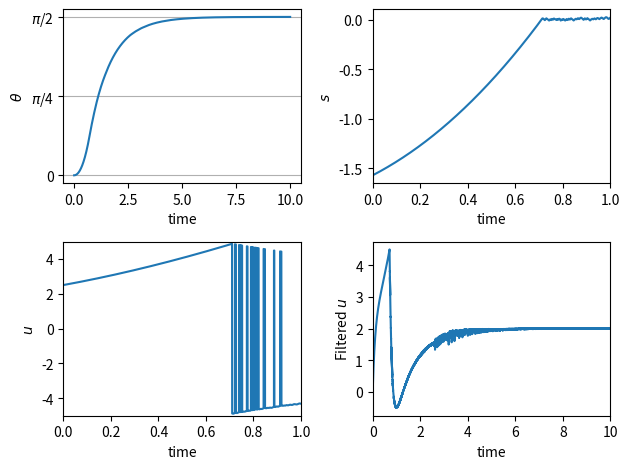

The matplotlib source for this figure:
import matplotlib.pyplot as plt
import numpy as np
from scipy.integrate import solve_ivp

# Define the model
class Pendulum:
    def __init__(self,b,c) -> None:
        self.b=b;self.c=c
    def rhs(self,t:float,x:np.ndarray):
        x1,x2 = x.tolist()
        dx1=x2 
        dx2=-np.cos(x1)-self.b*x2+self.c*self.control(x1,x2)
        return np.array([dx1,dx2])
    def rhs2(self,t:float,x:np.ndarray):
        # pass sliding model control to a filter 1/(0.1s+1)
        x1,x2,u = x.tolist()
        dx1=x2
        u0=self.control(x1,x2)
        du=1/0.1*(u0-u)
        #TODO: Should we use the filtered u as control input? 
        # The textbook only discusses the filtered u and doesn't mention 
        # whether we should use the filtered u in simulation or not.
        # From simulation, we can see the chattering phenomenon still exists
        # and even worse when use the filtered u 
        # change u0 to u in the next line to see the difference
        dx2=-np.cos(x1)-self.b*x2+self.c*u0
        return np.array([dx1,dx2,du])
    def control(self,x1,x2):
        s=x1+x2
        u=-(2.5+2*np.abs(x2))*np.sign(s)
        return u
    def state_to_output(x1,x2):
        theta=x1+np.pi/2
        dtheta=x2
        return (theta,dtheta)
    def output_to_state(theta,dtheta):
        x1=theta-np.pi/2
        x2=dtheta
        return (x1,x2)
    
b=0.01
c=0.5
theta0=dtheta0=0
x0=Pendulum.output_to_state(theta0,dtheta0)
p=Pendulum(b,c)
#%%
sol=solve_ivp(p.rhs,[0,10],np.array(x0),t_eval=np.linspace(0,10,int(1e5)))
#%%
sol2=solve_ivp(p.rhs2,[0,10],np.array([*x0,0]),t_eval=np.linspace(0,10,int(1e6)))

#%%
plt.subplot(2,2,1)
(theta,dtheta)=Pendulum.state_to_output(sol.y[0,:],sol.y[1,:])
plt.plot(sol.t,theta)
plt.ylabel("$\\theta$")
plt.xlabel("time")
plt.yticks([0,np.pi/4,np.pi/2],["0","$\\pi$/4","$\\pi$/2"])
plt.grid(axis="y")

plt.subplot(2,2,2)
s=sol.y[0,:]+sol.y[1,:]
plt.plot(sol.t,s)
plt.ylabel("$s$")
plt.xlabel("time")
plt.xlim(0,1)

plt.subplot(2,2,3)
u=np.array(list(map(lambda x:p.control(x[0],x[1]),zip(sol.y[0,:],sol.y[1,:]))))
plt.plot(sol.t,u)
plt.xlim(0,1)
plt.ylim(-5,5)
plt.ylabel("$u$")
plt.xlabel("time")

plt.subplot(2,2,4)
plt.plot(sol2.t,sol2.y[2,:])
plt.xlim(0,10)
plt.ylabel("Filtered $u$")
plt.xlabel("time")

plt.tight_layout()
plt.savefig("basic.pdf", transparent = True)
#%%
